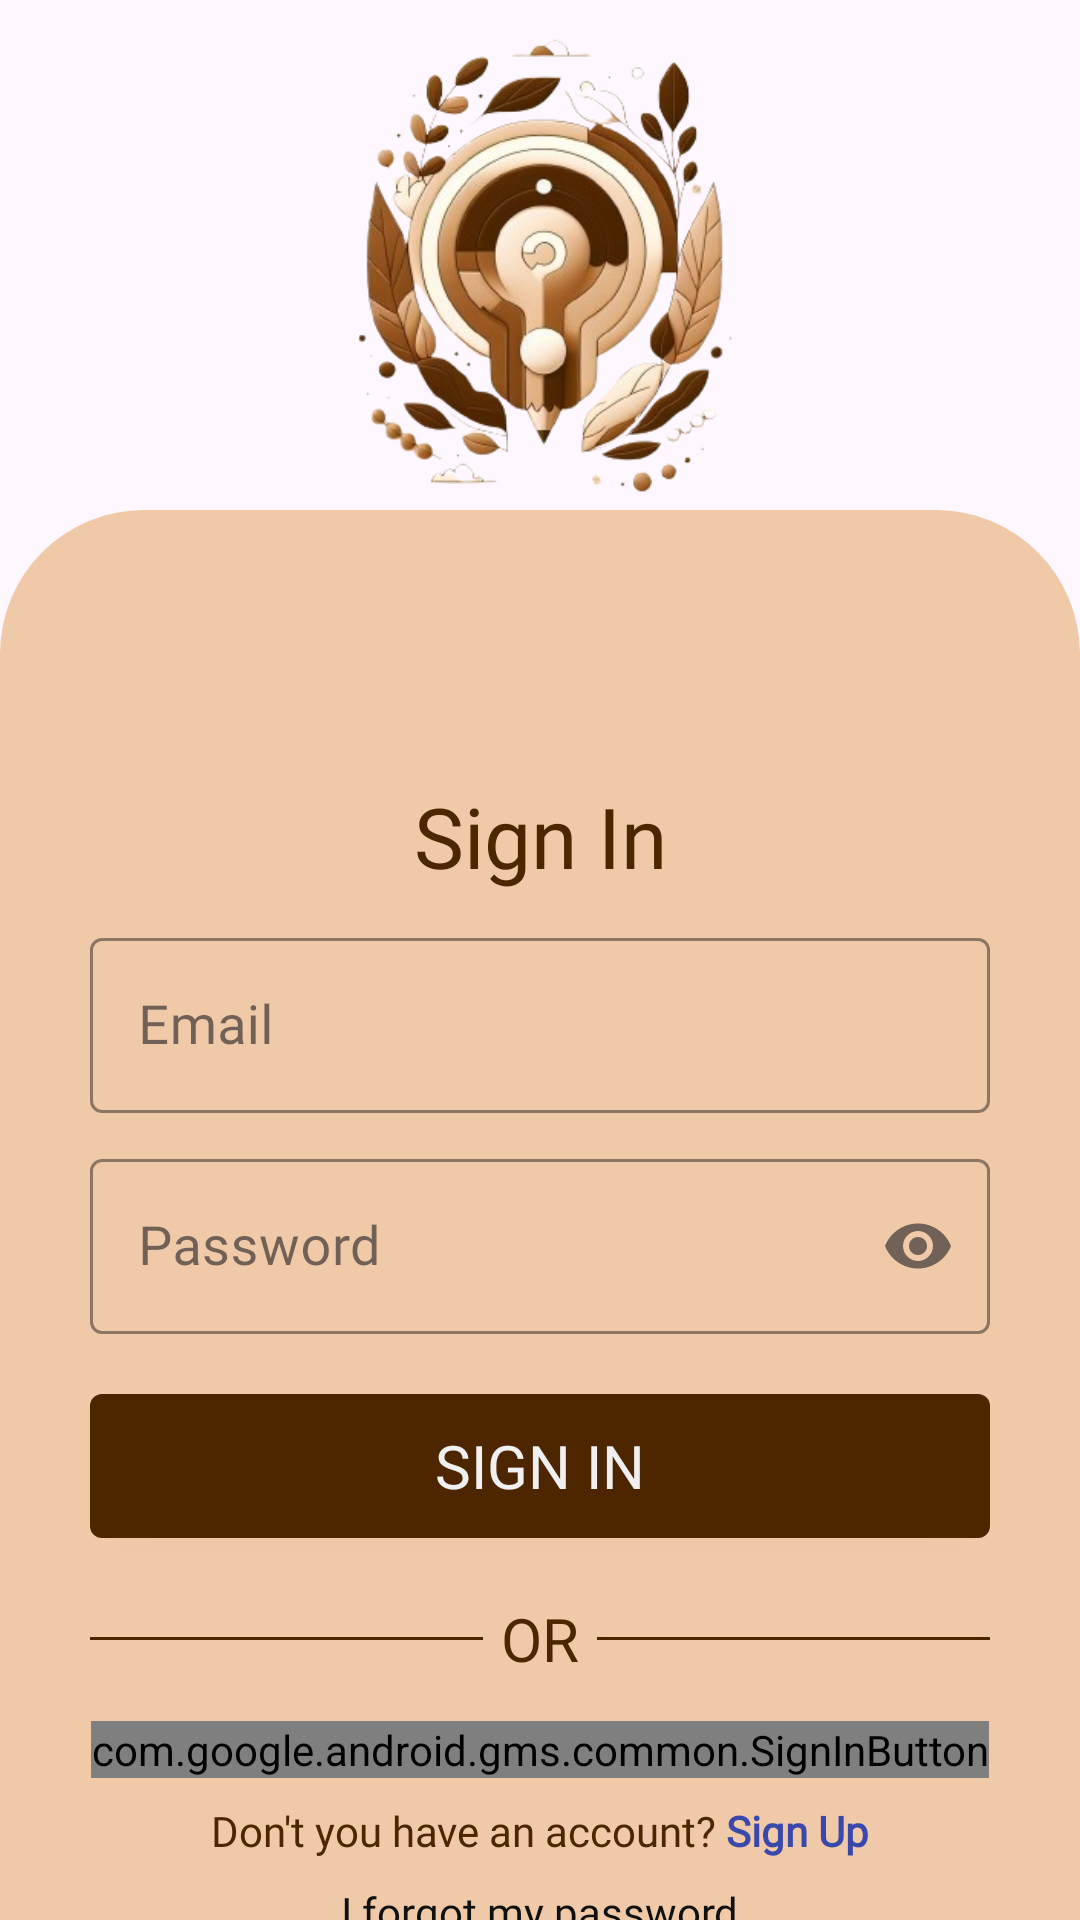

Reconstruct the res/layout file that produces this screen, plus the resources it refers to.
<!-- AndroidManifest.xml: application theme Theme.QuizWiz -->
<!-- res/layout/activity_login.xml -->
<?xml version="1.0" encoding="utf-8"?>
<androidx.constraintlayout.widget.ConstraintLayout xmlns:android="http://schemas.android.com/apk/res/android"
    xmlns:app="http://schemas.android.com/apk/res-auto"
    xmlns:tools="http://schemas.android.com/tools"
    android:layout_width="match_parent"
    android:layout_height="match_parent"
    tools:context=".auth.LoginActivity">

    <ImageView
        android:id="@+id/imageView2"
        android:layout_width="match_parent"
        android:layout_height="200dp"
        android:contentDescription="@null"
        android:scaleType="fitCenter"
        app:layout_constraintEnd_toEndOf="parent"
        app:layout_constraintStart_toStartOf="parent"
        app:layout_constraintTop_toTopOf="parent"
        app:srcCompat="@drawable/splash_icon" />

    <LinearLayout
        android:layout_width="match_parent"
        android:layout_height="match_parent"
        android:layout_marginTop="170dp"
        android:background="@drawable/login_shape"
        android:gravity="center_horizontal"
        android:orientation="vertical"
        android:paddingTop="70dp"
        app:layout_constraintBottom_toBottomOf="parent"
        app:layout_constraintEnd_toEndOf="parent"
        app:layout_constraintStart_toStartOf="parent"
        app:layout_constraintTop_toTopOf="parent">

        <TextView
            android:layout_width="300dp"
            android:layout_height="wrap_content"
            android:layout_marginTop="20dp"
            android:fontFamily="@font/nunito_sans_bold"
            android:text="@string/sign_in"
            android:textAlignment="center"
            android:textColor="@color/dark_brown"
            android:textSize="28sp" />

        <com.google.android.material.textfield.TextInputLayout
            android:id="@+id/login_email_til"
            style="@style/Widget.MaterialComponents.TextInputLayout.OutlinedBox"
            android:layout_width="300dp"
            android:layout_height="wrap_content"
            android:layout_marginTop="10dp"
            app:boxStrokeColor="@color/dark_brown"
            app:hintTextColor="@color/dark_brown"
            app:startIconDrawable="@drawable/round_email_24"
            app:startIconTint="@color/dark_brown">

            <com.google.android.material.textfield.TextInputEditText
                android:id="@+id/login_email_et"
                android:layout_width="match_parent"
                android:layout_height="wrap_content"
                android:fontFamily="@font/nunito_sans_regular"
                android:hint="@string/email"
                android:inputType="textEmailAddress"
                android:textColor="@color/dark_brown"
                android:textColorHint="@color/dark_brown"
                android:textCursorDrawable="@null"
                android:textSize="18sp" />
        </com.google.android.material.textfield.TextInputLayout>

        <com.google.android.material.textfield.TextInputLayout
            android:id="@+id/login_password_til"
            style="@style/Widget.MaterialComponents.TextInputLayout.OutlinedBox"
            android:layout_width="300dp"
            android:layout_height="wrap_content"
            android:layout_marginTop="10dp"
            app:boxStrokeColor="@color/dark_brown"
            app:endIconMode="password_toggle"
            app:hintTextColor="@color/dark_brown"
            app:startIconDrawable="@drawable/round_lock_24"
            app:startIconTint="@color/dark_brown">

            <com.google.android.material.textfield.TextInputEditText
                android:id="@+id/login_password_et"
                android:layout_width="match_parent"
                android:layout_height="wrap_content"
                android:fontFamily="@font/nunito_sans_regular"
                android:hint="@string/password"
                android:inputType="textPassword"
                android:textColor="@color/dark_brown"
                android:textColorHint="@color/dark_brown"
                android:textCursorDrawable="@null"
                android:textSize="18sp" />
        </com.google.android.material.textfield.TextInputLayout>

        <Button
            android:id="@+id/login_sign_in_btn"
            android:layout_width="300dp"
            android:layout_height="wrap_content"
            android:layout_marginTop="20dp"
            android:background="@drawable/btn_background"
            android:fontFamily="@font/nunito_sans_semi_bold"
            android:foreground="?attr/selectableItemBackground"
            android:text="@string/sign_in"
            android:textColor="@color/white"
            android:textSize="20sp"
            app:backgroundTint="@null" />

        <LinearLayout
            android:layout_width="300dp"
            android:layout_height="wrap_content"
            android:layout_marginTop="20dp"
            android:gravity="center"
            android:orientation="horizontal">

            <View
                android:layout_width="wrap_content"
                android:layout_height="1dp"
                android:layout_weight="1"
                android:background="@color/dark_brown" />

            <TextView

                android:layout_width="wrap_content"
                android:layout_height="wrap_content"
                android:fontFamily="@font/nunito_sans_semi_bold"
                android:paddingHorizontal="6dp"
                android:text="@string/or"
                android:textColor="@color/dark_brown"
                android:textSize="20sp" />

            <View
                android:layout_width="wrap_content"
                android:layout_height="1dp"
                android:layout_weight="1"

                android:background="@color/dark_brown" />


        </LinearLayout>

        <com.google.android.gms.common.SignInButton
            android:id="@+id/login_google_sign_in"
            android:layout_width="wrap_content"
            android:layout_height="wrap_content"
            android:layout_marginTop="14dp" />

        <TextView
            android:id="@+id/login_do_not_have_acc"
            android:layout_width="wrap_content"
            android:layout_height="wrap_content"
            android:layout_marginTop="8dp"
            android:fontFamily="@font/nunito_sans_regular"
            android:text="@string/don_t_you_have_an_account"
            android:textColor="@color/dark_brown"
            android:textSize="14sp" />

        <TextView
            android:id="@+id/login_forgot_pass"
            android:layout_width="wrap_content"
            android:layout_height="wrap_content"
            android:layout_marginTop="8dp"
            android:fontFamily="@font/nunito_sans_semi_bold"
            android:text="@string/forgot_password"
            android:textColor="@color/black"
            android:textSize="14sp" />

    </LinearLayout>
</androidx.constraintlayout.widget.ConstraintLayout>
<!-- resources referenced by this layout -->
<resources>
  <color name="black">#101010</color>
  <color name="dark_brown">#4D2600</color>
  <color name="white">#F0F0F0</color>
  <!-- drawable btn_background (drawable) -->
  <?xml version="1.0" encoding="utf-8"?>
  <shape xmlns:android="http://schemas.android.com/apk/res/android"
      android:shape="rectangle">
      <solid android:color="@color/dark_brown" />
      <corners android:radius="4dp" />
  
  </shape>
  <!-- drawable login_shape (drawable) -->
  <?xml version="1.0" encoding="utf-8"?>
  <shape xmlns:android="http://schemas.android.com/apk/res/android">
      <solid android:color="@color/light_brown" />
      <corners
          android:topRightRadius="48dp"
          android:topLeftRadius="48dp" />
  </shape>
  <!-- drawable splash_icon: png bitmap (drawable, 120592 bytes) -->
  <string name="don_t_you_have_an_account">Don\'t you have an account? <font color="#3949AB"><b>Sign Up</b></font></string>
  <string name="email">Email</string>
  <string name="forgot_password">I forgot my password</string>
  <string name="or">OR</string>
  <string name="password">Password</string>
  <string name="sign_in">Sign In</string>
  <style name="Theme.QuizWiz" parent="Base.Theme.QuizWiz" />
  <color name="light_brown">#F0C9A8</color>
  <style name="Base.Theme.QuizWiz" parent="Theme.Material3.DayNight.NoActionBar">
          <item name="colorPrimary">@color/light_brown</item>
          <item name="colorPrimaryDark">@color/dark_brown</item>
      </style>
</resources>
